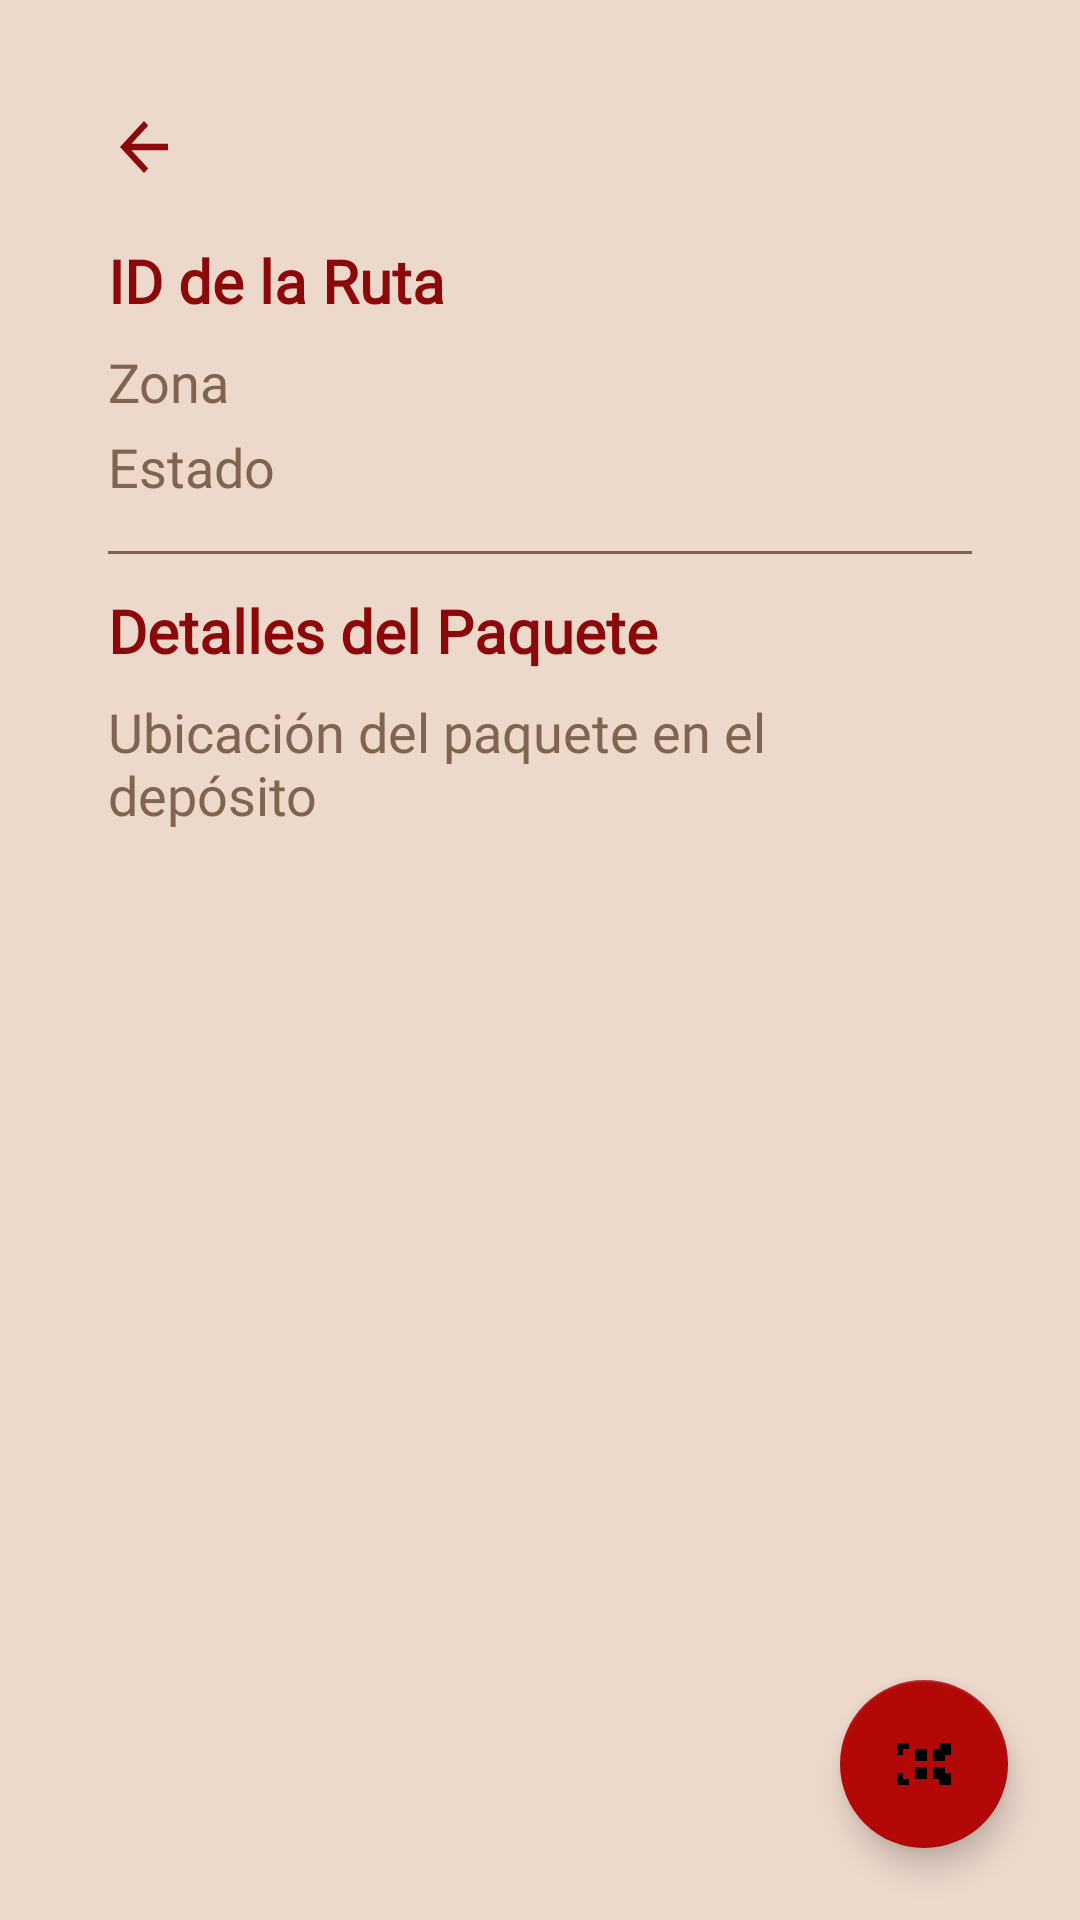

Layout XML and referenced resources for this Android screen:
<!-- AndroidManifest.xml: application theme Theme.MyApp -->
<!-- res/layout/activity_route_detail.xml -->
<?xml version="1.0" encoding="utf-8"?>
<androidx.coordinatorlayout.widget.CoordinatorLayout
    xmlns:android="http://schemas.android.com/apk/res/android"
    xmlns:app="http://schemas.android.com/apk/res-auto"
    android:layout_width="match_parent"
    android:layout_height="match_parent"
    android:background="@color/champagne_pink">

    <ScrollView
        android:layout_width="match_parent"
        android:layout_height="match_parent"
        android:padding="20dp"
        android:clipToPadding="false">

        <LinearLayout
            android:layout_width="match_parent"
            android:layout_height="wrap_content"
            android:orientation="vertical"
            android:padding="16dp">

            <ImageButton
                android:id="@+id/buttonBack"
                android:layout_width="wrap_content"
                android:layout_height="wrap_content"
                android:src="@drawable/ic_back_arrow_red"
                android:background="?attr/selectableItemBackgroundBorderless"
                android:contentDescription="Volver"
                android:layout_gravity="start"
                android:layout_marginBottom="18dp" />

            
            <TextView
                android:id="@+id/textViewRouteId"
                android:layout_width="match_parent"
                android:layout_height="wrap_content"
                android:text="ID de la Ruta"
                android:textSize="20sp"
                android:textStyle="bold"
                android:fontFamily="@font/montserrat_bold"
                android:textColor="@color/dark_red"
                android:layout_marginBottom="8dp" />

            <TextView
                android:id="@+id/textViewRouteZone"
                android:layout_width="wrap_content"
                android:layout_height="wrap_content"
                android:text="Zona"
                android:textSize="18sp"
                android:fontFamily="@font/montserrat_regular"
                android:textColor="@color/coffee"
                android:layout_marginBottom="4dp" />

            <TextView
                android:id="@+id/textViewRouteStatus"
                android:layout_width="match_parent"
                android:layout_height="wrap_content"
                android:text="Estado"
                android:textSize="18sp"
                android:fontFamily="@font/montserrat_regular"
                android:textColor="@color/coffee"
                android:layout_marginBottom="4dp" />

            
            <View
                android:layout_width="match_parent"
                android:layout_height="1dp"
                android:background="@color/coffee"
                android:layout_marginVertical="12dp" />

            
            <TextView
                android:id="@+id/textViewPackageDetails"
                android:layout_width="match_parent"
                android:layout_height="wrap_content"
                android:text="Detalles del Paquete"
                android:textSize="20sp"
                android:textStyle="bold"
                android:fontFamily="@font/montserrat_bold"
                android:textColor="@color/dark_red"
                android:layout_marginBottom="8dp" />

            <TextView
                android:id="@+id/textViewPackageDescription"
                android:layout_width="match_parent"
                android:layout_height="wrap_content"
                android:text="Ubicación del paquete en el depósito"
                android:textSize="18sp"
                android:fontFamily="@font/montserrat_regular"
                android:textColor="@color/coffee"
                android:layout_marginBottom="8dp" />

        </LinearLayout>
    </ScrollView>

    
    <com.google.android.material.floatingactionbutton.FloatingActionButton
        android:id="@+id/scanQrButton"
        android:layout_width="wrap_content"
        android:layout_height="wrap_content"
        android:layout_gravity="bottom|end"
        android:layout_margin="24dp"
        android:contentDescription="Escanear QR"
        android:src="@drawable/ic_qr_scan"
        android:tint="@android:color/white"
        app:backgroundTint="@color/engineering_orange"
        app:elevation="6dp"/>
</androidx.coordinatorlayout.widget.CoordinatorLayout>
<!-- resources referenced by this layout -->
<resources>
  <color name="champagne_pink">#EDD9CC</color>
  <color name="coffee">#806350</color>
  <color name="dark_red">#8B0909</color>
  <color name="engineering_orange">#B20808</color>
  <!-- drawable ic_back_arrow_red (drawable) -->
  <vector xmlns:android="http://schemas.android.com/apk/res/android"
      android:width="24dp"
      android:height="26dp"
      android:viewportWidth="24"
      android:viewportHeight="24">
      <path
          android:fillColor="@color/dark_red"
          android:pathData="M20,11H7.83l5.59-5.59L12,4l-8,8 8,8 1.41-1.41L7.83,13H20v-2z"/>
  </vector>
  <!-- drawable ic_qr_scan (drawable) -->
  <vector xmlns:android="http://schemas.android.com/apk/res/android"
      android:width="24dp"
      android:height="24dp"
      android:viewportWidth="24"
      android:viewportHeight="24">
      <path
          android:fillColor="@color/white"
          android:pathData="M3,5v4h2V7h2V5H3zm4,14v-2H5v-2H3v4h4zm10,-14v2h2v2h2V5h-4zm2,10h2v4h-4v-2h2v-2zm-6,-8h-4v4h4V7zm0,6h-4v4h4v-4zm6,-6h-4v4h4V7zm0,6h-4v4h4v-4z" />
  </vector>
  <style name="Theme.MyApp" parent="Theme.MaterialComponents.DayNight.NoActionBar">
          
          <item name="android:colorBackground">@color/champagne_pink</item>
  
          
          <item name="colorPrimary">@color/marron</item>
          <item name="colorPrimaryVariant">@color/marron</item>
  
          
          <item name="android:statusBarColor">@color/marron</item>
  
          
          <item name="android:windowLightStatusBar">false</item>
  
          
          <item name="android:windowActionBar">false</item>
          <item name="android:windowNoTitle">true</item>
      </style>
  <color name="white">#FFFFFFFF</color>
  <color name="marron">#806350</color>
</resources>
